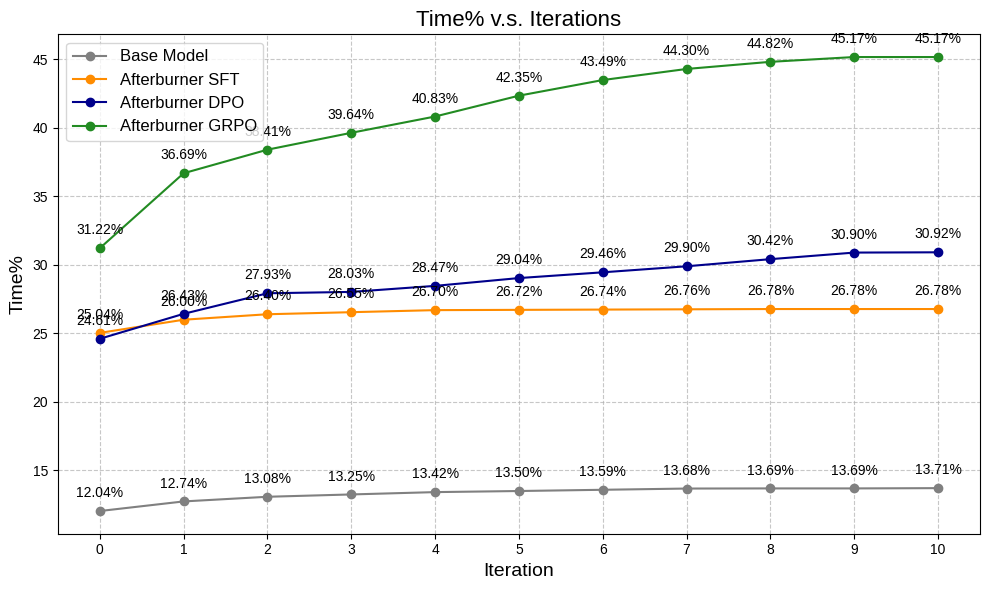

The matplotlib source for this figure:
import matplotlib.pyplot as plt
import numpy as np

fig, ax = plt.subplots(figsize=(10, 6)) # (width, height) in inches
iterations = np.array([0, 1, 2, 3, 4, 5, 6, 7, 8, 9, 10]) # X-axis values: Number of iterations

# Data for "Base Model" - Time%
percent = np.array([12.04, 12.74, 13.08, 13.25, 13.42, 13.50, 13.59, 13.68, 13.69, 13.69, 13.71]) 
ax.plot(iterations, percent, marker='o', linestyle='-', color='gray', label='Base Model')
for i, txt in enumerate(percent):
    ax.annotate(f'{txt:.2f}%', (iterations[i], percent[i]), textcoords="offset points", xytext=(0,10), ha='center')

# Data for "Afterburner 3B-SFT" - Time%
percent = np.array([25.04, 26.00, 26.40, 26.55, 26.70, 26.72, 26.74, 26.76, 26.78, 26.78, 26.78])
ax.plot(iterations, percent, marker='o', linestyle='-', color='darkorange', label='Afterburner SFT')
for i, txt in enumerate(percent):
    ax.annotate(f'{txt:.2f}%', (iterations[i], percent[i]), textcoords="offset points", xytext=(0,10), ha='center')

# Data for "Afterburner 3B-DPO" - Time%
percent = np.array([24.61, 26.43, 27.93, 28.03, 28.47, 29.04, 29.46, 29.90, 30.42, 30.90, 30.92]) 
ax.plot(iterations, percent, marker='o', linestyle='-', color='darkblue', label='Afterburner DPO')
for i, txt in enumerate(percent):
    ax.annotate(f'{txt:.2f}%', (iterations[i], percent[i]), textcoords="offset points", xytext=(0,10), ha='center')

# Data for "Afterburner 3B-GRPO" - Time%
percent = np.array([31.22, 36.69, 38.41, 39.64, 40.83, 42.35, 43.49, 44.30, 44.82, 45.17, 45.17])
ax.plot(iterations, percent, marker='o', linestyle='-', color='forestgreen', label='Afterburner GRPO')
for i, txt in enumerate(percent):
    ax.annotate(f'{txt:.2f}%', (iterations[i], percent[i]), textcoords="offset points", xytext=(0,10), ha='center')


ax.set_title('Time% v.s. Iterations', fontsize=16)
ax.set_xlabel('Iteration', fontsize=14)
ax.set_ylabel('Time%', fontsize=14)
ax.set_xticks(iterations)
ax.legend(fontsize=12)
ax.grid(True, linestyle='--', alpha=0.7)

plt.style.use('seaborn-v0_8-whitegrid')
plt.tight_layout()
plt.show()
plt.savefig('time.png', dpi=600)